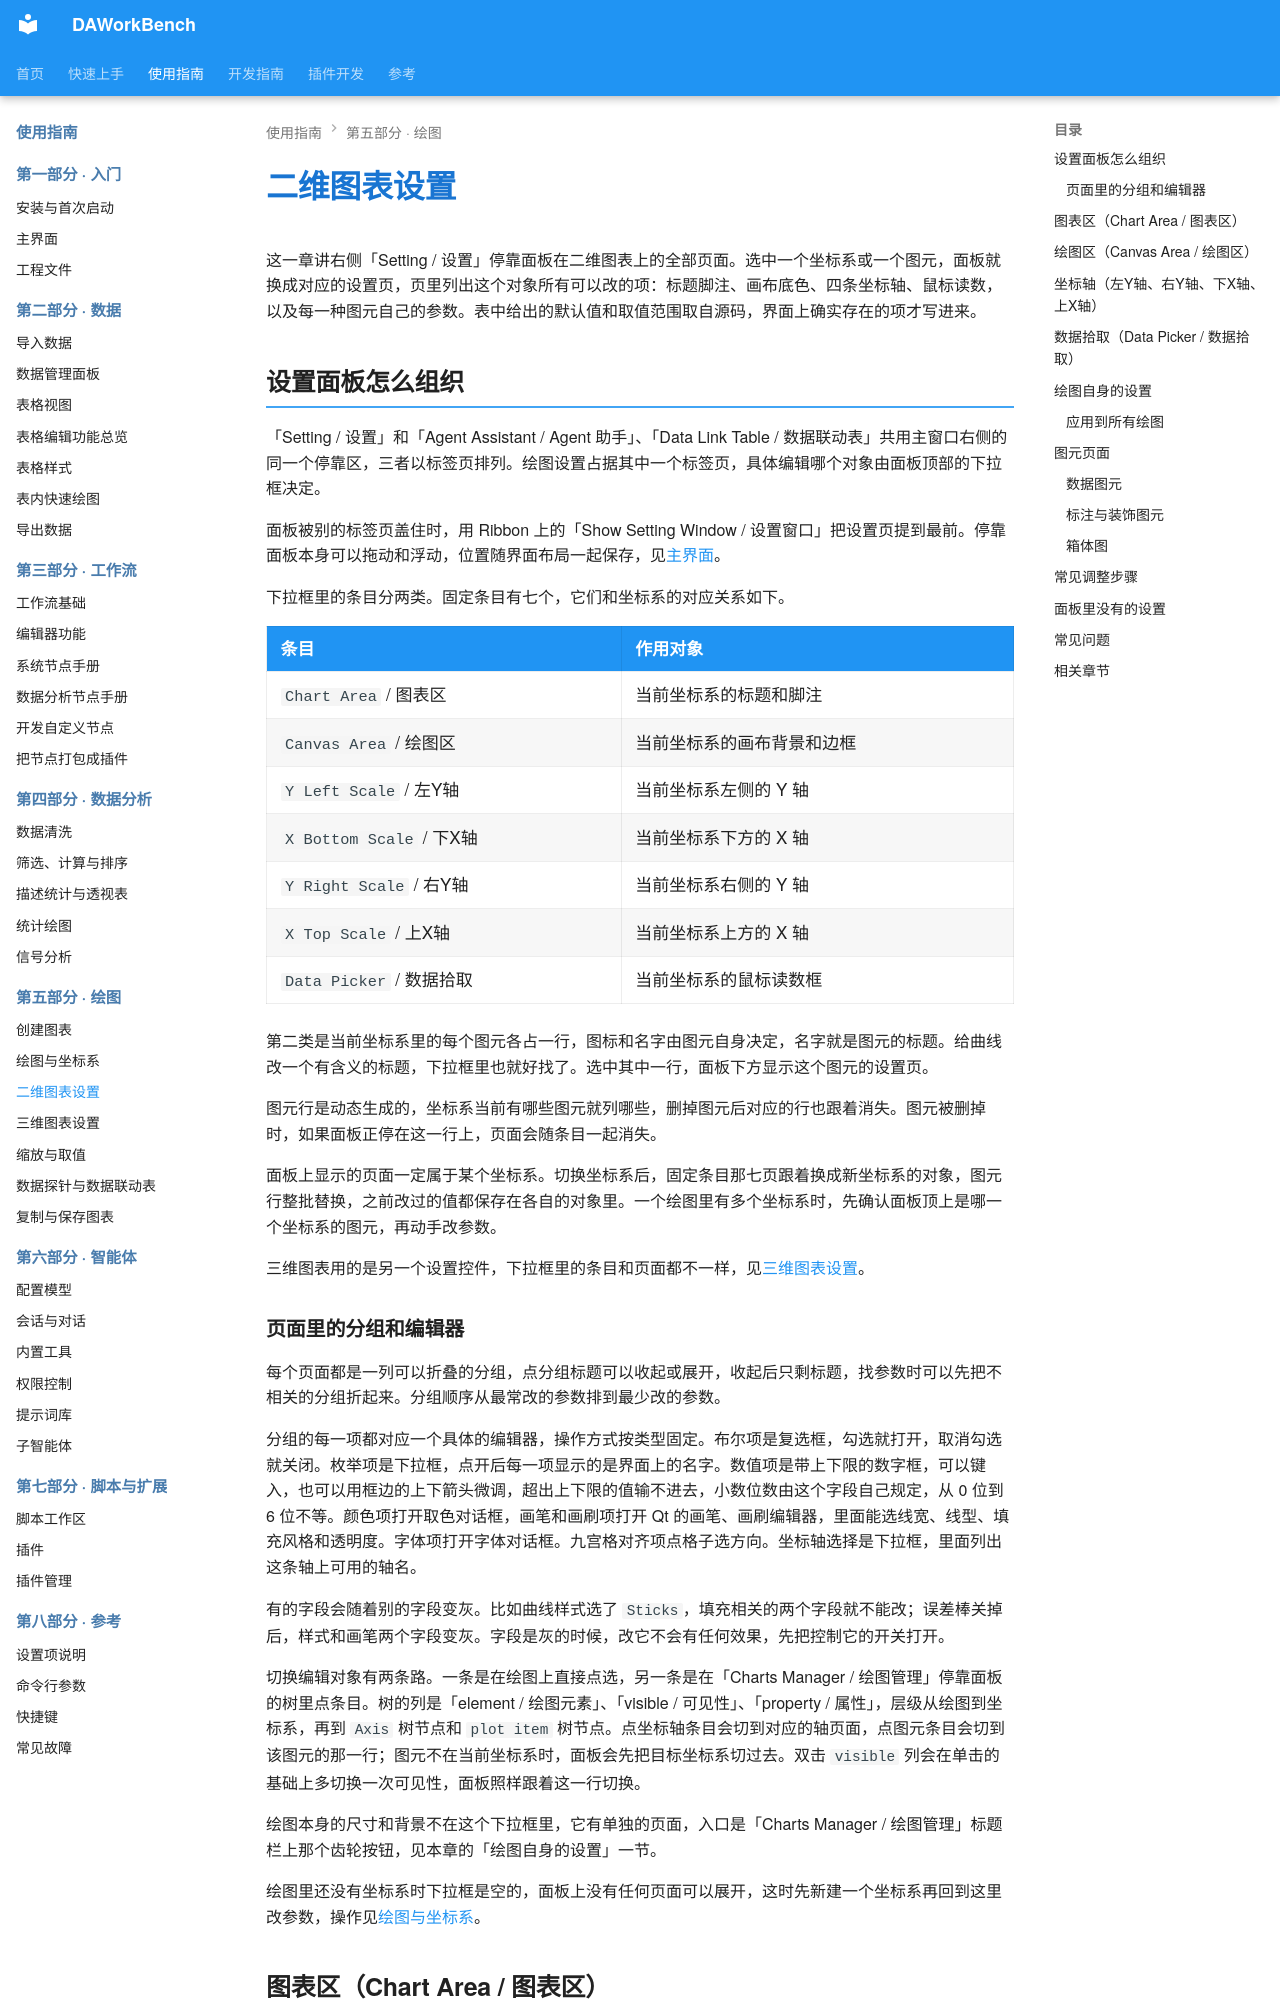

repository: czyt1988/data-workbench · page: zh/use-guide/chart/settings-2d/index.html · generator: mkdocs

# 二维图表设置

这一章讲右侧「Setting / 设置」停靠面板在二维图表上的全部页面。选中一个坐标系或一个图元，面板就换成对应的设置页，页里列出这个对象所有可以改的项：标题脚注、画布底色、四条坐标轴、鼠标读数，以及每一种图元自己的参数。表中给出的默认值和取值范围取自源码，界面上确实存在的项才写进来。

## 设置面板怎么组织

「Setting / 设置」和「Agent Assistant / Agent 助手」、「Data Link Table / 数据联动表」共用主窗口右侧的同一个停靠区，三者以标签页排列。绘图设置占据其中一个标签页，具体编辑哪个对象由面板顶部的下拉框决定。

面板被别的标签页盖住时，用 Ribbon 上的「Show Setting Window / 设置窗口」把设置页提到最前。停靠面板本身可以拖动和浮动，位置随界面布局一起保存，见[主界面](../getting-started/main-window.md)。

下拉框里的条目分两类。固定条目有七个，它们和坐标系的对应关系如下。

| 条目 | 作用对象 |
|------|----------|
| `Chart Area` / 图表区 | 当前坐标系的标题和脚注 |
| `Canvas Area` / 绘图区 | 当前坐标系的画布背景和边框 |
| `Y Left Scale` / 左Y轴 | 当前坐标系左侧的 Y 轴 |
| `X Bottom Scale` / 下X轴 | 当前坐标系下方的 X 轴 |
| `Y Right Scale` / 右Y轴 | 当前坐标系右侧的 Y 轴 |
| `X Top Scale` / 上X轴 | 当前坐标系上方的 X 轴 |
| `Data Picker` / 数据拾取 | 当前坐标系的鼠标读数框 |

第二类是当前坐标系里的每个图元各占一行，图标和名字由图元自身决定，名字就是图元的标题。给曲线改一个有含义的标题，下拉框里也就好找了。选中其中一行，面板下方显示这个图元的设置页。

图元行是动态生成的，坐标系当前有哪些图元就列哪些，删掉图元后对应的行也跟着消失。图元被删掉时，如果面板正停在这一行上，页面会随条目一起消失。

面板上显示的页面一定属于某个坐标系。切换坐标系后，固定条目那七页跟着换成新坐标系的对象，图元行整批替换，之前改过的值都保存在各自的对象里。一个绘图里有多个坐标系时，先确认面板顶上是哪一个坐标系的图元，再动手改参数。

三维图表用的是另一个设置控件，下拉框里的条目和页面都不一样，见[三维图表设置](./settings-3d.md)。

### 页面里的分组和编辑器

每个页面都是一列可以折叠的分组，点分组标题可以收起或展开，收起后只剩标题，找参数时可以先把不相关的分组折起来。分组顺序从最常改的参数排到最少改的参数。

分组的每一项都对应一个具体的编辑器，操作方式按类型固定。布尔项是复选框，勾选就打开，取消勾选就关闭。枚举项是下拉框，点开后每一项显示的是界面上的名字。数值项是带上下限的数字框，可以键入，也可以用框边的上下箭头微调，超出上下限的值输不进去，小数位数由这个字段自己规定，从 0 位到 6 位不等。颜色项打开取色对话框，画笔和画刷项打开 Qt 的画笔、画刷编辑器，里面能选线宽、线型、填充风格和透明度。字体项打开字体对话框。九宫格对齐项点格子选方向。坐标轴选择是下拉框，里面列出这条轴上可用的轴名。

有的字段会随着别的字段变灰。比如曲线样式选了 `Sticks`，填充相关的两个字段就不能改；误差棒关掉后，样式和画笔两个字段变灰。字段是灰的时候，改它不会有任何效果，先把控制它的开关打开。

切换编辑对象有两条路。一条是在绘图上直接点选，另一条是在「Charts Manager / 绘图管理」停靠面板的树里点条目。树的列是「element / 绘图元素」、「visible / 可见性」、「property / 属性」，层级从绘图到坐标系，再到 `Axis` 树节点和 `plot item` 树节点。点坐标轴条目会切到对应的轴页面，点图元条目会切到该图元的那一行；图元不在当前坐标系时，面板会先把目标坐标系切过去。双击 `visible` 列会在单击的基础上多切换一次可见性，面板照样跟着这一行切换。

绘图本身的尺寸和背景不在这个下拉框里，它有单独的页面，入口是「Charts Manager / 绘图管理」标题栏上那个齿轮按钮，见本章的「绘图自身的设置」一节。

绘图里还没有坐标系时下拉框是空的，面板上没有任何页面可以展开，这时先新建一个坐标系再回到这里改参数，操作见[绘图与坐标系](./figure.md)。
